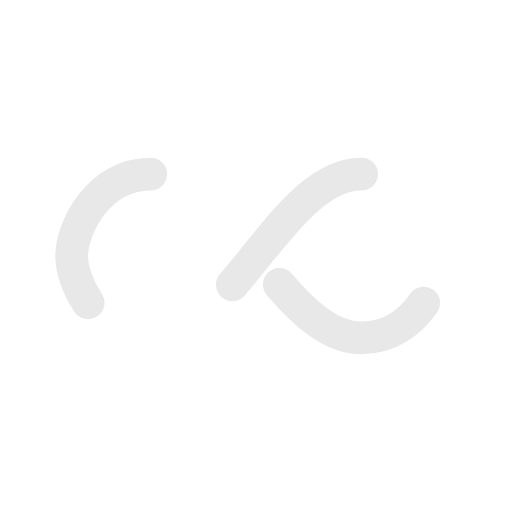
t = 0.00 s
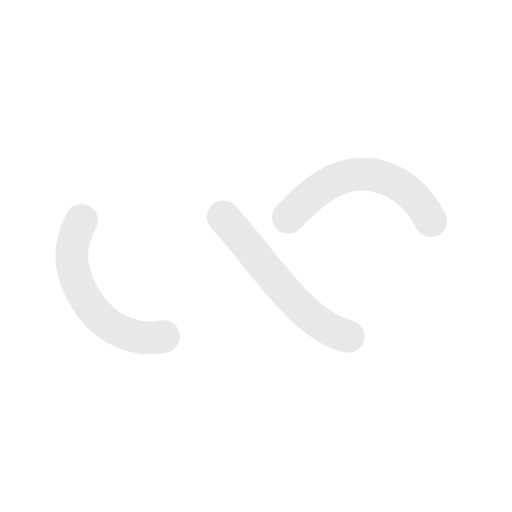
t = 0.25 s
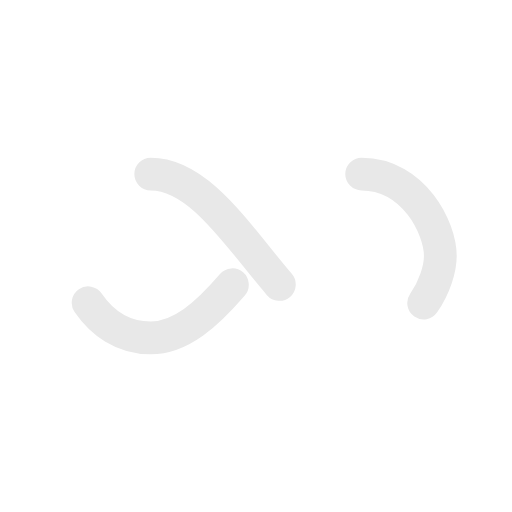
t = 0.50 s
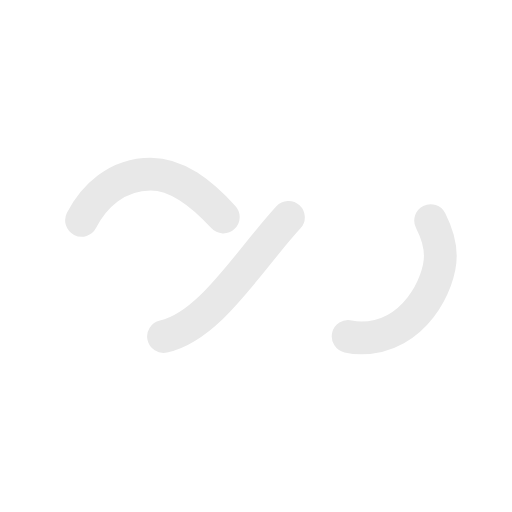
t = 0.75 s

The animated SVG that drew these frames (rendered in a browser with its animation timeline set to each time). Animation: 1 SMIL element (animate=1); one cycle of 1.00 s, repeats indefinitely.

<?xml version="1.0" encoding="utf-8"?>
<svg xmlns="http://www.w3.org/2000/svg" xmlns:xlink="http://www.w3.org/1999/xlink" style="margin: auto; background: none; display: block; shape-rendering: auto; animation-play-state: running; animation-delay: 0s;" width="200px" height="200px" viewBox="0 0 100 100" preserveAspectRatio="xMidYMid">
<path fill="none" stroke="#e8e8e8" stroke-width="8" stroke-dasharray="42.76482137044271 42.76482137044271" d="M24.3 30C11.4 30 5 43.3 5 50s6.4 20 19.3 20c19.3 0 32.1-40 51.4-40 C88.6 30 95 43.3 95 50s-6.4 20-19.3 20C56.4 70 43.6 30 24.3 30z" stroke-linecap="round" style="transform: scale(0.8); transform-origin: 50px 50px; animation-play-state: running; animation-delay: 0s;">
  <animate attributeName="stroke-dashoffset" repeatCount="indefinite" dur="1s" keyTimes="0;1" values="0;256.58892822265625" style="animation-play-state: running; animation-delay: 0s;"></animate>
</path>
<!-- [ldio] generated by https://loading.io/ --></svg>